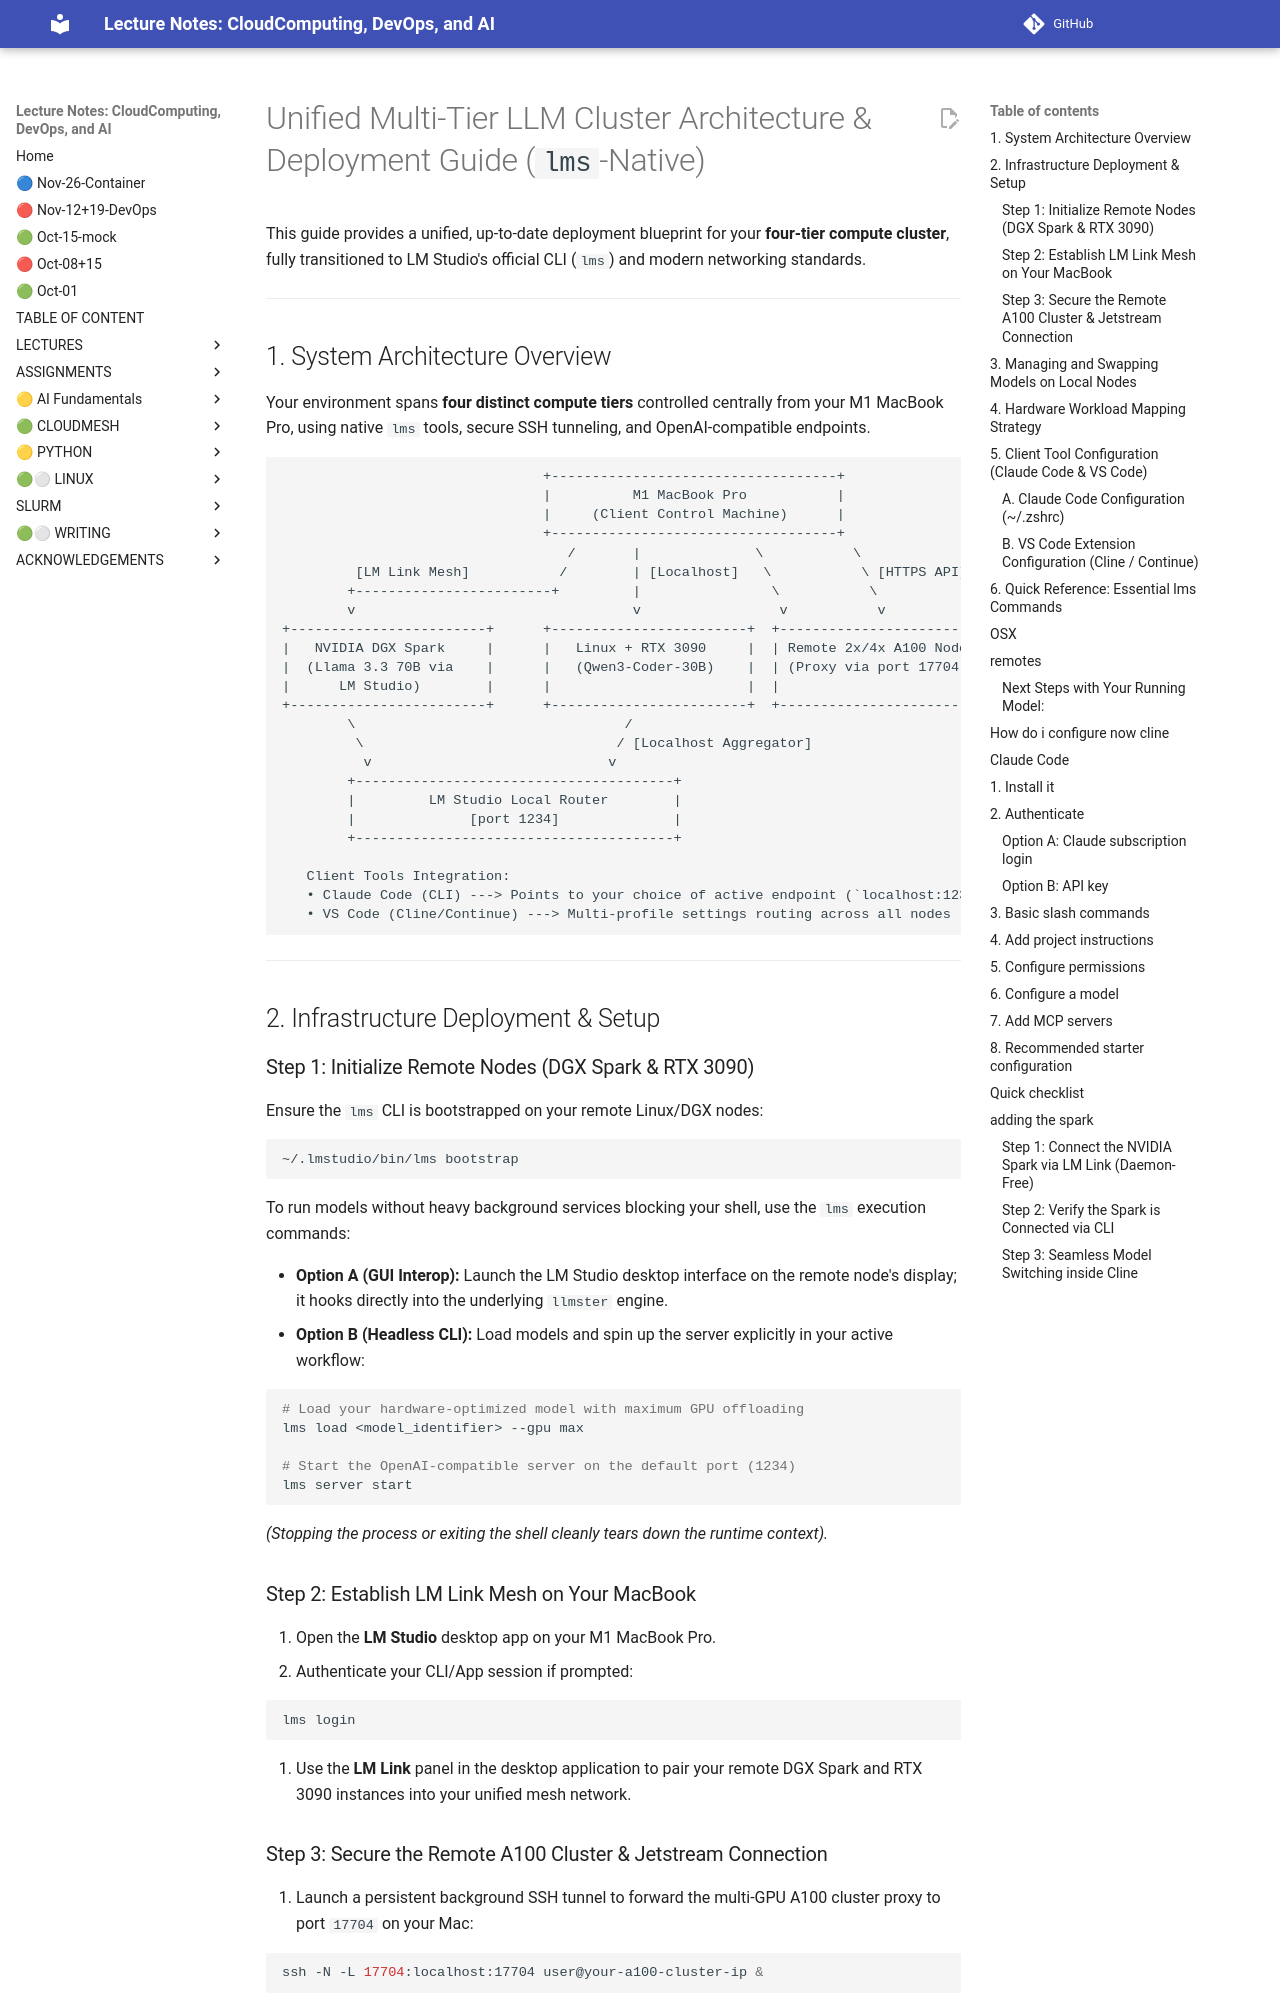

repository: cloudmesh-ai/cloudmesh-ai-lecture · page: section/llm/lms/lmlink-gemini/index.html · generator: mkdocs

# Unified Multi-Tier LLM Cluster Architecture & Deployment Guide (`lms`-Native)

This guide provides a unified, up-to-date deployment blueprint for your **four-tier compute cluster**, fully transitioned to LM Studio's official CLI (`lms`) and modern networking standards.

---

## 1. System Architecture Overview

Your environment spans **four distinct compute tiers** controlled centrally from your M1 MacBook Pro, using native `lms` tools, secure SSH tunneling, and OpenAI-compatible endpoints.

```text
                                +-----------------------------------+
                                |          M1 MacBook Pro           |
                                |     (Client Control Machine)      |
                                +-----------------------------------+
                                   /       |              \           \      
         [LM Link Mesh]           /        | [Localhost]   \           \ [HTTPS API]
        +------------------------+         |                \           \
        v                                  v                 v           v
+------------------------+      +------------------------+  +------------------------+  +------------------------+
|   NVIDIA DGX Spark     |      |   Linux + RTX 3090     |  | Remote 2x/4x A100 Node |  |    Jetstream Cloud     |
|  (Llama 3.3 70B via    |      |   (Qwen3-Coder-30B)    |  | (Proxy via port 17704) |  | (llm.jetstream-cloud)  |
|      LM Studio)        |      |                        |  |                        |  |                        |
+------------------------+      +------------------------+  +------------------------+  +------------------------+
        \                                 /                         
         \                               / [Localhost Aggregator]   
          v                             v                           
        +---------------------------------------+                   
        |         LM Studio Local Router        |                   
        |              [port 1234]              |                   
        +---------------------------------------+                   

   Client Tools Integration:
   • Claude Code (CLI) ---> Points to your choice of active endpoint (`localhost:1234`, `17704`, or Jetstream)
   • VS Code (Cline/Continue) ---> Multi-profile settings routing across all nodes

```

---

## 2. Infrastructure Deployment & Setup
